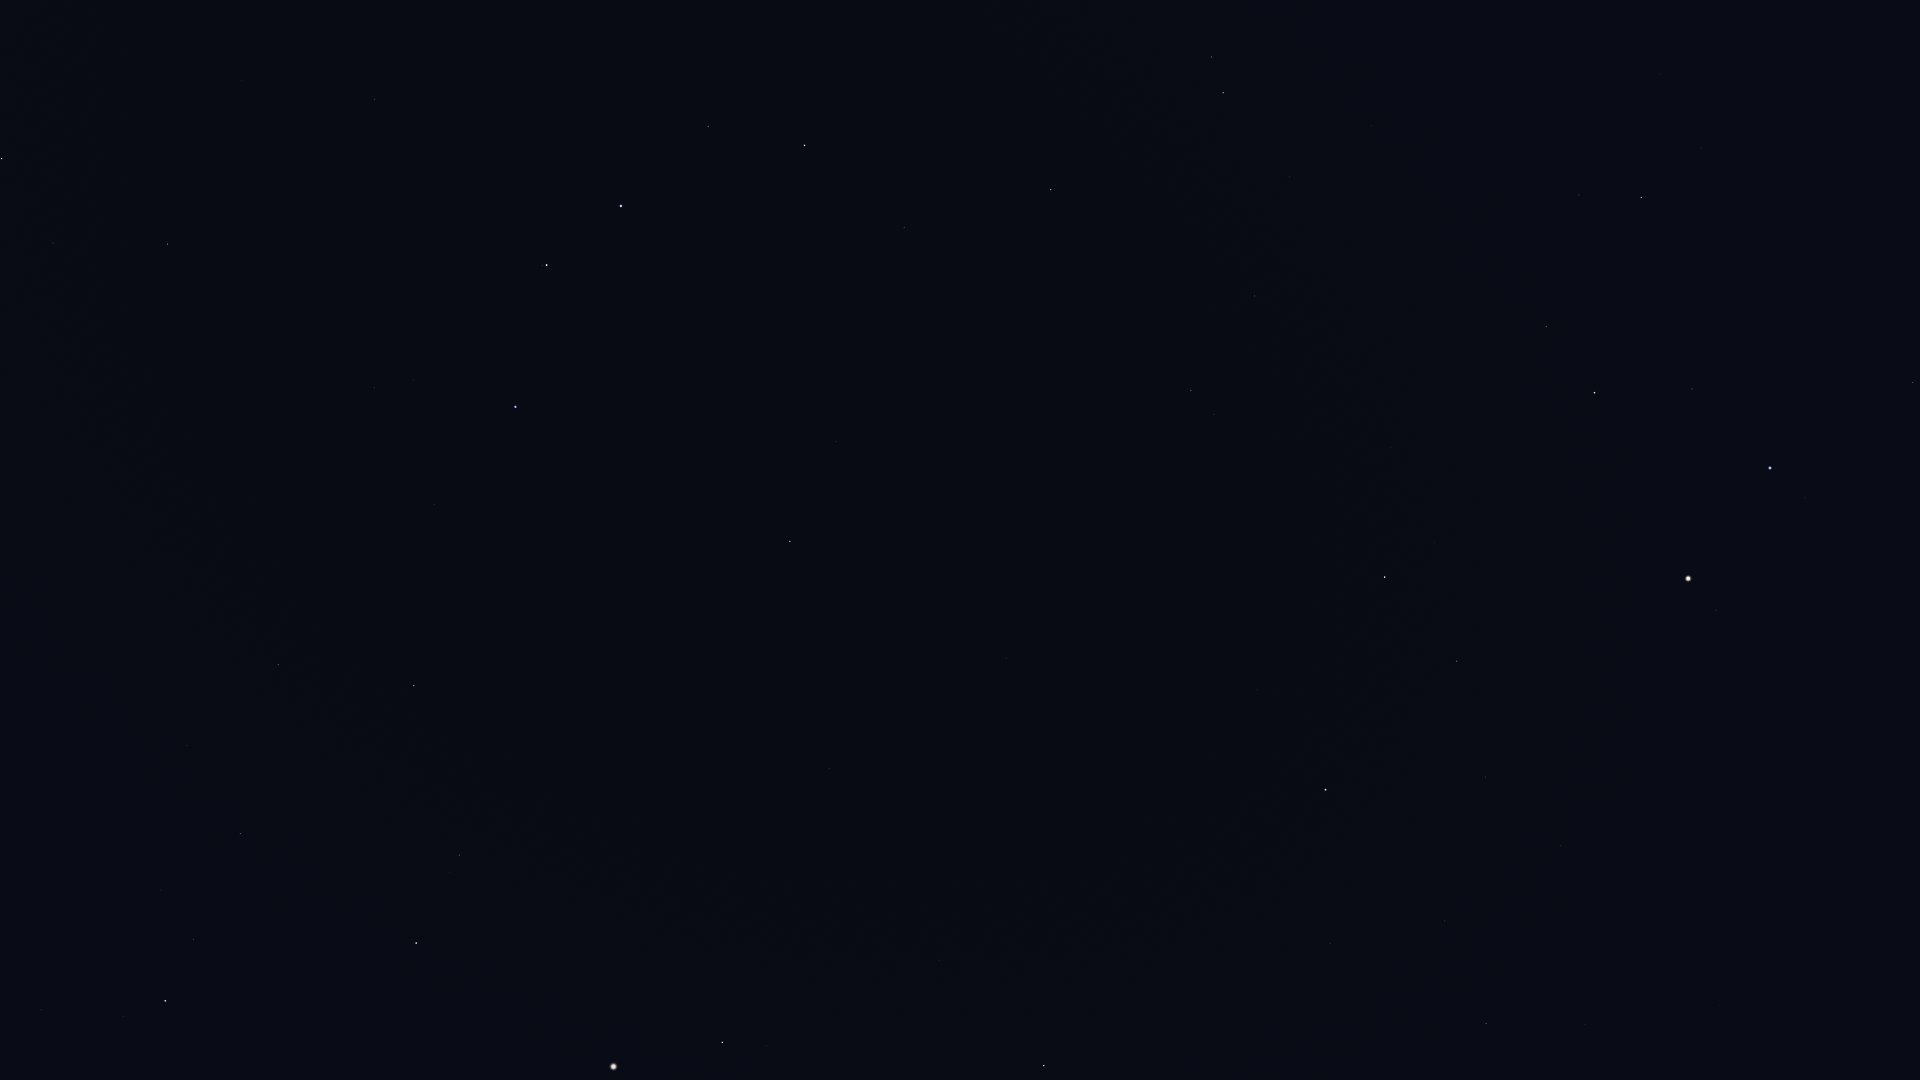

Data behind this chart, as committed beside it:
Star_ID, Name, X, Y
17847, Atlas, 1688, 578
44946, Nahn, 1788, 58
46750, Alterf, 1701, 148
47087, Illyrian, 1463, 12
47508, Subra, 1913, 382
48455, Rasalas, 1579, 195
49593, HIP 49593, 1371, 126
49669, Regulus, 1770, 468
50335, Adhafera, 1546, 326
50372, Tania Borealis, 1212, 57
50583, Algieba, 1595, 393
50801, Tania Australis, 1223, 93
51233, HIP 51233, 1290, 177
51437, HIP 51437, 1887, 772
53229, Praecipua, 1255, 296
53721, Chalawan, 1141, 222
54158, Dingolay, 1759, 940
54539, HIP 54539, 1051, 189
54872, Zosma, 1385, 577
54879, Chertan, 1457, 661
55219, Alula Borealis, 1191, 390
55664, Shama, 1654, 993
56508, Formosa, 1305, 646
57370, Flegetonte, 1495, 987
57380, HIP 57380, 1445, 921
57399, Taiyangshou, 904, 228
57632, Denebola, 1326, 790
57757, Zavijava, 1486, 1023
57820, Aniara, 757, 74
58001, Phecda, 805, 145
59774, Megrez, 708, 126
61317, Chara, 836, 441
62223, La Superba, 755, 389
62956, Alioth, 621, 206
63076, Taiyi, 522, 21
63125, Cor Caroli, 790, 541
63608, Vindemiatrix, 1044, 1066
64241, Diadem, 939, 960
64394, HIP 64394, 830, 768
65378, Mizar, 547, 265
65477, Alcor, 542, 265
66192, Liesma, 526, 301
67301, Alkaid, 516, 407
67927, Muphrid, 722, 1042
68756, Thuban, 375, 99
69673, Arcturus, 614, 1067
69732, Xuange, 434, 504
71053, HIP 71053, 459, 855
71075, Seginus, 414, 686
72105, Izar, 416, 943
72487, Merga, 310, 529
73555, Nekkar, 278, 665
74961, Nikawiy, 202, 643
75411, Alkalurops, 187, 745
75458, Edasich, 168, 244
75695, Nusakan, 194, 940
76127, HIP 76127, 161, 890
76267, Alphecca, 165, 1001
76952, HIP 76952, 124, 1016
77512, HIP 77512, 87, 1026
... 5 more rows
